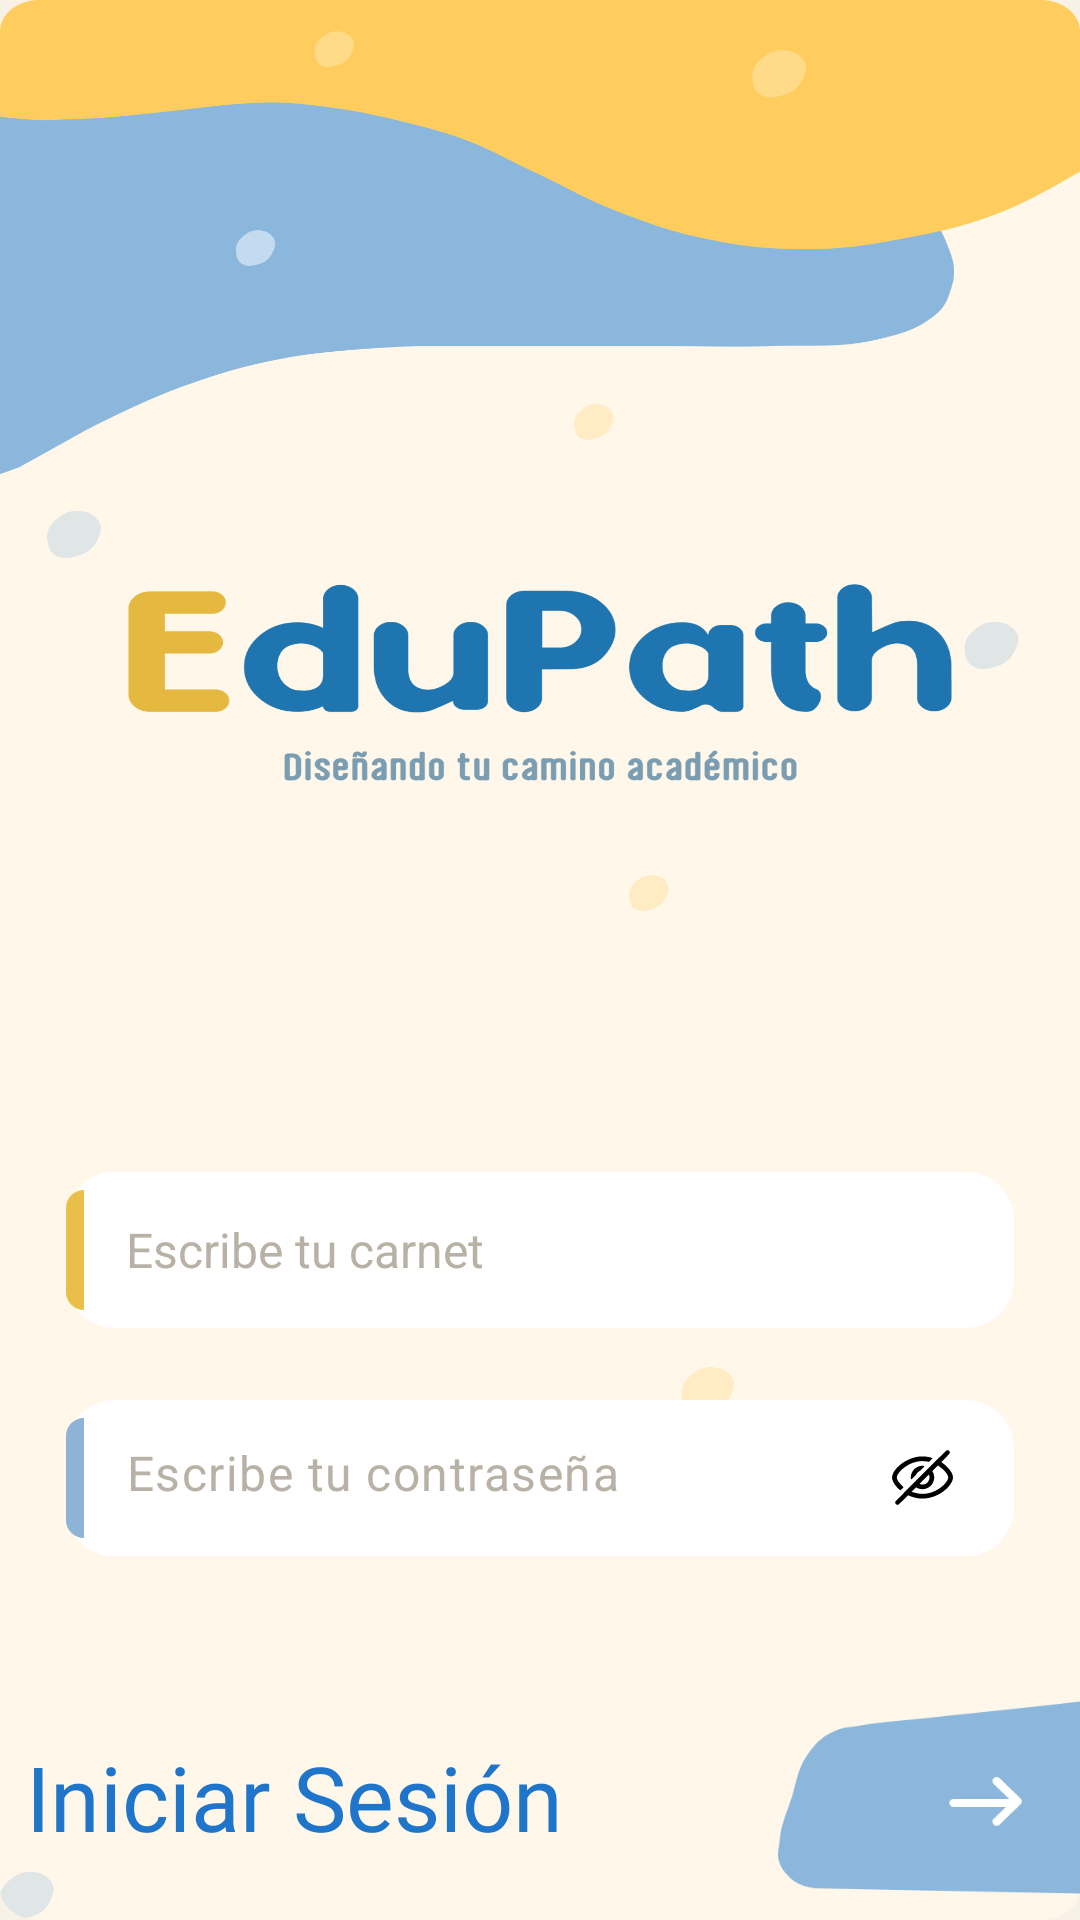

Write the Android layout XML for this screen, with the resource values it uses.
<!-- AndroidManifest.xml: application theme Theme.EduPath -->
<!-- res/layout/activity_login.xml -->
<?xml version="1.0" encoding="utf-8"?>
<androidx.constraintlayout.widget.ConstraintLayout
    xmlns:android="http://schemas.android.com/apk/res/android"
    xmlns:app="http://schemas.android.com/apk/res-auto"
    xmlns:tools="http://schemas.android.com/tools"
    android:layout_width="match_parent"
    android:layout_height="match_parent"
    android:background="@color/cream_bg">

    <ImageView
        android:id="@+id/imgBackgroundLogin"
        android:layout_width="0dp"
        android:layout_height="0dp"
        android:contentDescription="@null"
        android:scaleType="fitXY"
        android:src="@drawable/bg_login"
        app:layout_constraintTop_toTopOf="parent"
        app:layout_constraintBottom_toBottomOf="parent"
        app:layout_constraintStart_toStartOf="parent"
        app:layout_constraintEnd_toEndOf="parent" />

    <ImageView
        android:id="@+id/imgLogoLogin"
        android:layout_width="190dp"
        android:layout_height="wrap_content"
        android:adjustViewBounds="true"
        android:contentDescription="@null"
        app:layout_constraintTop_toTopOf="parent"
        app:layout_constraintBottom_toBottomOf="parent"
        app:layout_constraintStart_toStartOf="parent"
        app:layout_constraintEnd_toEndOf="parent"
        app:layout_constraintVertical_bias="0.22" />

    <EditText
        android:id="@+id/etCarnet"
        android:layout_width="0dp"
        android:layout_height="52dp"
        android:layout_marginStart="22dp"
        android:layout_marginTop="250dp"
        android:layout_marginEnd="22dp"
        android:background="@drawable/bg_input"
        android:hint="Escribe tu carnet"
        android:inputType="text"
        android:paddingStart="20dp"
        android:paddingEnd="14dp"
        android:textColor="@color/text_dark"
        android:textColorHint="#B8B1A6"
        android:textSize="16sp"
        app:layout_constraintEnd_toEndOf="parent"
        app:layout_constraintStart_toStartOf="parent"
        app:layout_constraintTop_toBottomOf="@id/imgLogoLogin" />

    <View
        android:id="@+id/barCarnet"
        android:layout_width="10dp"
        android:layout_height="40dp"
        android:background="@drawable/bg_input_text2"
        app:layout_constraintTop_toTopOf="@id/etCarnet"
        app:layout_constraintBottom_toBottomOf="@id/etCarnet"
        app:layout_constraintStart_toStartOf="@id/etCarnet" />

    <com.google.android.material.textfield.TextInputLayout
        android:id="@+id/tilPassword"
        android:layout_width="0dp"
        android:layout_height="wrap_content"
        android:layout_marginTop="24dp"
        app:hintEnabled="false"
        app:passwordToggleEnabled="false"
        app:layout_constraintEnd_toEndOf="@id/etCarnet"
        app:layout_constraintStart_toStartOf="@id/etCarnet"
        app:layout_constraintTop_toBottomOf="@id/etCarnet">

        <FrameLayout
            android:layout_width="match_parent"
            android:layout_height="52dp">

            <com.google.android.material.textfield.TextInputEditText
                android:id="@+id/etPassword"
                android:layout_width="match_parent"
                android:layout_height="52dp"
                android:background="@drawable/bg_input"
                android:hint="Escribe tu contraseña"
                android:inputType="textPassword"
                android:paddingStart="20dp"
                android:paddingEnd="55dp"
                android:textColor="@color/text_dark"
                android:textColorHint="#B8B1A6"
                android:textSize="16sp" />

            <View
                android:id="@+id/barPassword"
                android:layout_width="10dp"
                android:layout_height="40dp"
                android:layout_gravity="start|center_vertical"
                android:background="@drawable/bg_input_text" />

            <ImageButton
                android:id="@+id/btnTogglePassword"
                android:layout_width="45dp"
                android:layout_height="45dp"
                android:layout_gravity="end|center_vertical"
                android:layout_marginEnd="8dp"
                android:background="?attr/selectableItemBackgroundBorderless"
                android:padding="10dp"
                android:scaleType="fitCenter"
                android:src="@drawable/cerrado" />
        </FrameLayout>

    </com.google.android.material.textfield.TextInputLayout>

    <TextView
        android:id="@+id/tvLoginLabel"
        android:layout_width="wrap_content"
        android:layout_height="wrap_content"
        android:layout_marginStart="16dp"
        android:layout_marginTop="60dp"
        android:fontFamily="@font/finland_rounded_bold"
        android:text="Iniciar Sesión"
        android:textAlignment="center"
        android:textColor="#1F75CA"
        android:textSize="30sp"
        app:layout_constraintEnd_toStartOf="@id/btnLogin"
        app:layout_constraintHorizontal_chainStyle="spread_inside"
        app:layout_constraintStart_toStartOf="parent"
        app:layout_constraintTop_toBottomOf="@id/tilPassword" />

    <ImageButton
        android:id="@+id/btnLogin"
        android:layout_width="180dp"
        android:layout_height="65dp"
        android:background="@android:color/transparent"
        android:contentDescription="Iniciar sesión"
        android:scaleType="fitEnd"
        android:src="@drawable/bg_forma_rara"
        app:layout_constraintBottom_toBottomOf="@+id/tvLoginLabel"
        app:layout_constraintEnd_toEndOf="parent"
        app:layout_constraintStart_toEndOf="@id/tvLoginLabel"
        app:layout_constraintTop_toTopOf="@+id/tvLoginLabel" />

    <TextView
        android:id="@+id/tvRegister"
        android:layout_width="wrap_content"
        android:layout_height="wrap_content"
        android:layout_marginTop="40dp"
        android:fontFamily="@font/finland_rounded_regular"
        android:text="Regístrate"
        android:textColor="#8BB7DD"
        android:textSize="25sp"
        app:layout_constraintTop_toBottomOf="@id/btnLogin"
        app:layout_constraintStart_toStartOf="@id/etCarnet" />

    <TextView
        android:id="@+id/tvRecover"
        android:layout_width="wrap_content"
        android:layout_height="wrap_content"
        android:fontFamily="@font/finland_rounded_regular"
        android:text="¿Olvidaste tu contraseña?"
        android:textColor="#8BB7DD"
        android:textSize="25sp"
        app:layout_constraintTop_toTopOf="@id/tvRegister"
        app:layout_constraintEnd_toEndOf="@id/etCarnet" />

</androidx.constraintlayout.widget.ConstraintLayout>
<!-- resources referenced by this layout -->
<resources>
  <color name="cream_bg">#F7F1E6</color>
  <color name="text_dark">#2C2C2C</color>
  <!-- drawable bg_forma_rara: png bitmap (drawable, 3717 bytes) -->
  <!-- drawable bg_input (drawable) -->
  <?xml version="1.0" encoding="utf-8"?>
  <shape xmlns:android="http://schemas.android.com/apk/res/android">
      <solid android:color="@color/white" />
      <corners android:radius="16dp" />
      <padding
          android:left="14dp"
          android:top="12dp"
          android:right="14dp"
          android:bottom="12dp" />
  </shape>
  <!-- drawable bg_input_text (drawable) -->
  <?xml version="1.0" encoding="utf-8"?>
  <layer-list xmlns:android="http://schemas.android.com/apk/res/android">
      <item android:width="6dp">
          <shape>
              <solid android:color="#8DB3D6"/>
              <corners android:topLeftRadius="14dp"
                  android:bottomLeftRadius="14dp"/>
          </shape>
      </item>
  
  </layer-list>
  <!-- drawable bg_input_text2 (drawable) -->
  <?xml version="1.0" encoding="utf-8"?>
  <layer-list xmlns:android="http://schemas.android.com/apk/res/android">
      <item android:width="6dp">
          <shape>
              <solid android:color="#E9BE49"/>
              <corners android:topLeftRadius="14dp"
                  android:bottomLeftRadius="14dp"/>
          </shape>
      </item>
  
  </layer-list>
  <!-- drawable bg_login: png bitmap (drawable, 103315 bytes) -->
  <!-- drawable cerrado: vector/xml drawable (drawable, 2144 chars, omitted) -->
  <style name="Theme.EduPath" parent="Theme.Material3.Light.NoActionBar">
          <item name="android:statusBarColor">@android:color/transparent</item>
          <item name="android:windowLightStatusBar">true</item>
          <item name="colorPrimary">@color/blue_main</item>
          <item name="colorSecondary">@color/yellow_main</item>
          <item name="android:windowBackground">@color/cream_bg</item>
      </style>
  <color name="white">#FFFFFF</color>
  <color name="blue_main">#4B8FC8</color>
  <color name="yellow_main">#F4C95D</color>
</resources>
